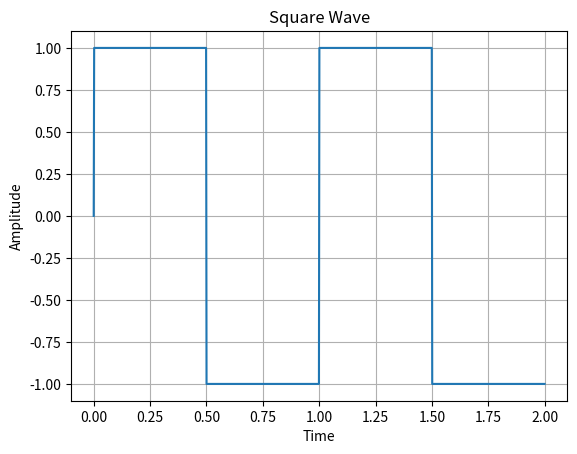

Python code for this plot:
import numpy as np
import matplotlib.pyplot as plt

# Set the parameters for the square wave
amplitude = 1  # Amplitude of the square wave
frequency = 1  # Frequency of the square wave
phase = 0  # Phase of the square wave

# Set the time range
t = np.linspace(0, 2, num=1000)

# Generate the square wave
square_wave = amplitude * np.sign(np.sin(2 * np.pi * frequency * t + phase))

# Plot the square wave
plt.plot(t, square_wave)
plt.xlabel('Time')
plt.ylabel('Amplitude')
plt.title('Square Wave')
plt.grid(True)
plt.show()